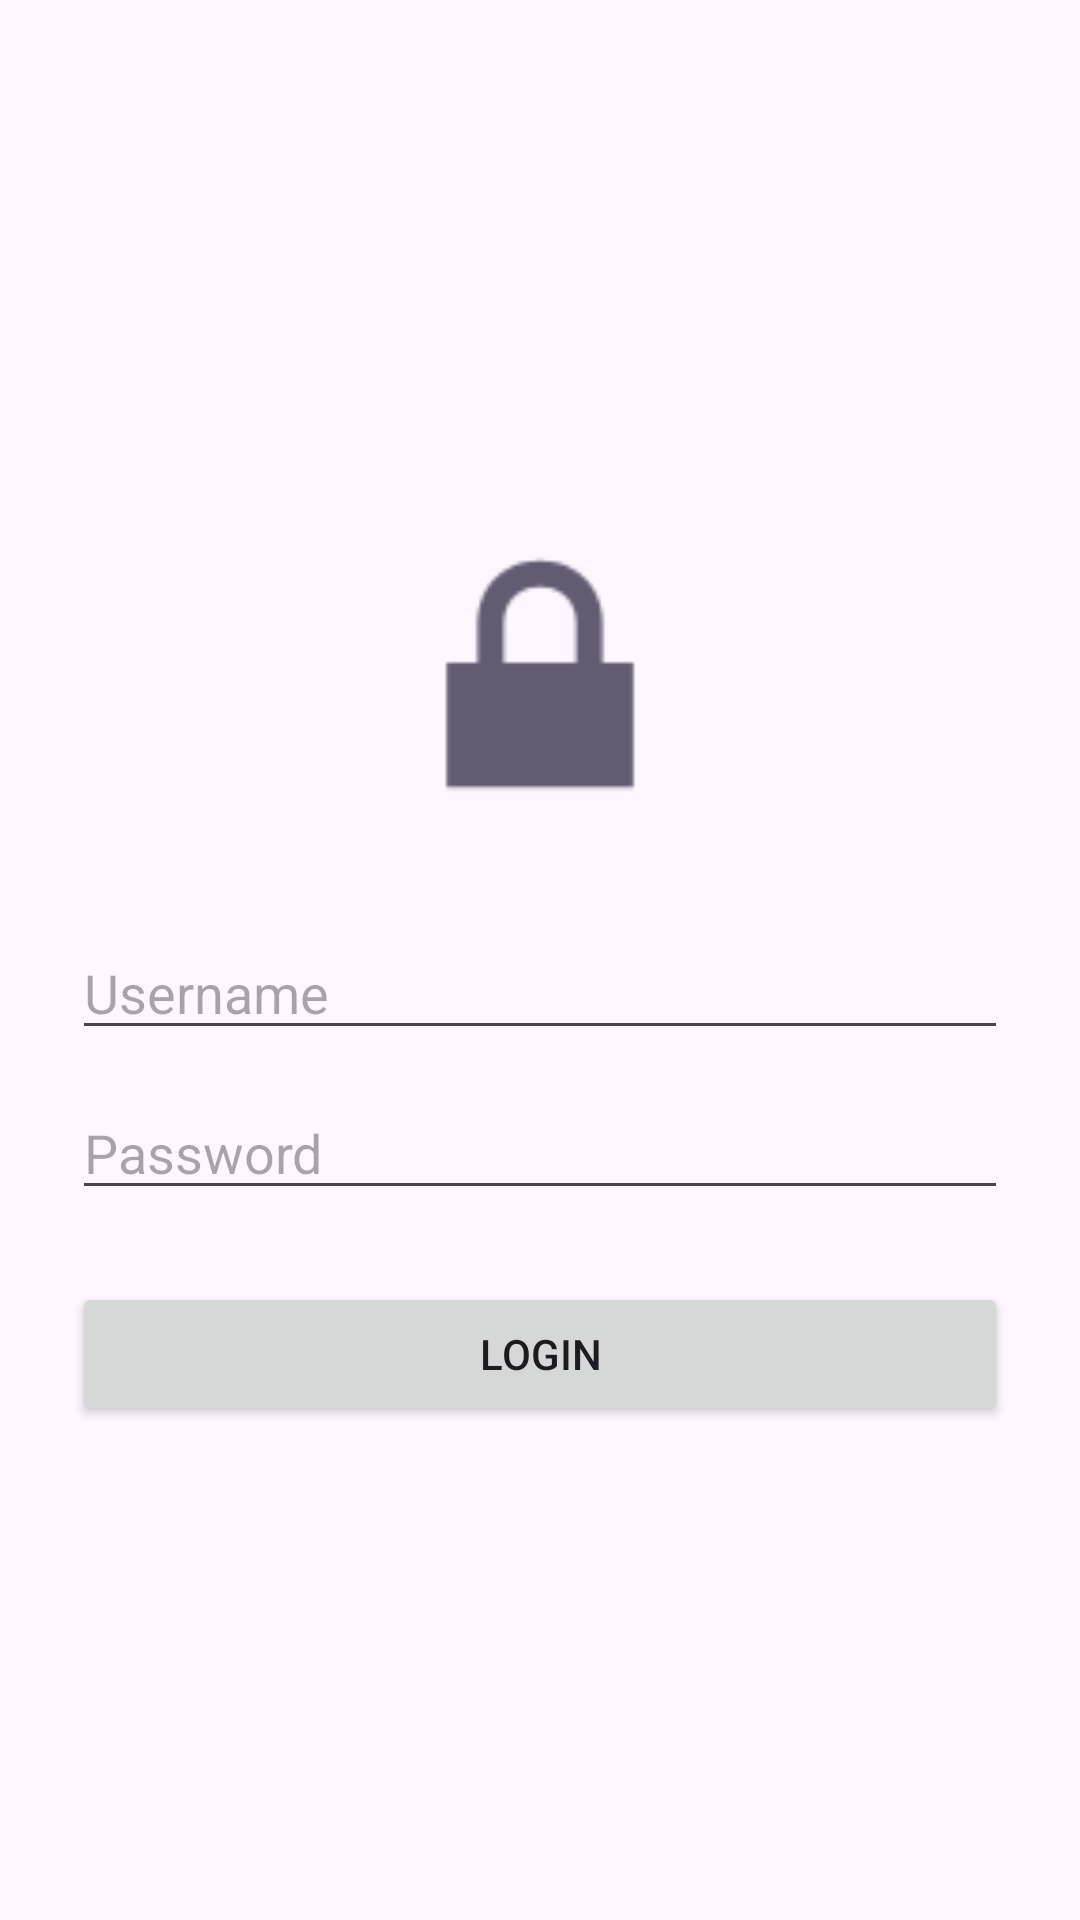

The Android layout XML behind this screen, and the referenced resources:
<!-- AndroidManifest.xml: application theme Theme.Nabilatiemobile -->
<!-- res/layout/activity_auth.xml -->
<?xml version="1.0" encoding="utf-8"?>
<LinearLayout xmlns:android="http://schemas.android.com/apk/res/android"
    android:layout_width="match_parent"
    android:layout_height="match_parent"
    android:gravity="center"
    android:orientation="vertical"
    android:padding="24dp">

    <ImageView
        android:id="@+id/imgLogo"
        android:layout_width="120dp"
        android:layout_height="120dp"
        android:layout_marginBottom="24dp"
        android:src="@android:drawable/ic_lock_lock" />

    <EditText
        android:id="@+id/etUsername"
        android:layout_width="match_parent"
        android:layout_height="wrap_content"
        android:hint="Username"
        android:inputType="text" />

    <EditText
        android:id="@+id/etPassword"
        android:layout_width="match_parent"
        android:layout_height="wrap_content"
        android:layout_marginTop="12dp"
        android:hint="Password"
        android:inputType="textPassword" />

    <Button
        android:id="@+id/btnLogin"
        android:layout_width="match_parent"
        android:layout_height="wrap_content"
        android:layout_marginTop="24dp"
        android:text="Login" />

</LinearLayout>
<!-- resources referenced by this layout -->
<resources>
  <style name="Theme.Nabilatiemobile" parent="Base.Theme.Nabilatiemobile" />
  <style name="Base.Theme.Nabilatiemobile" parent="Theme.Material3.DayNight.NoActionBar">
          
          
      </style>
</resources>
